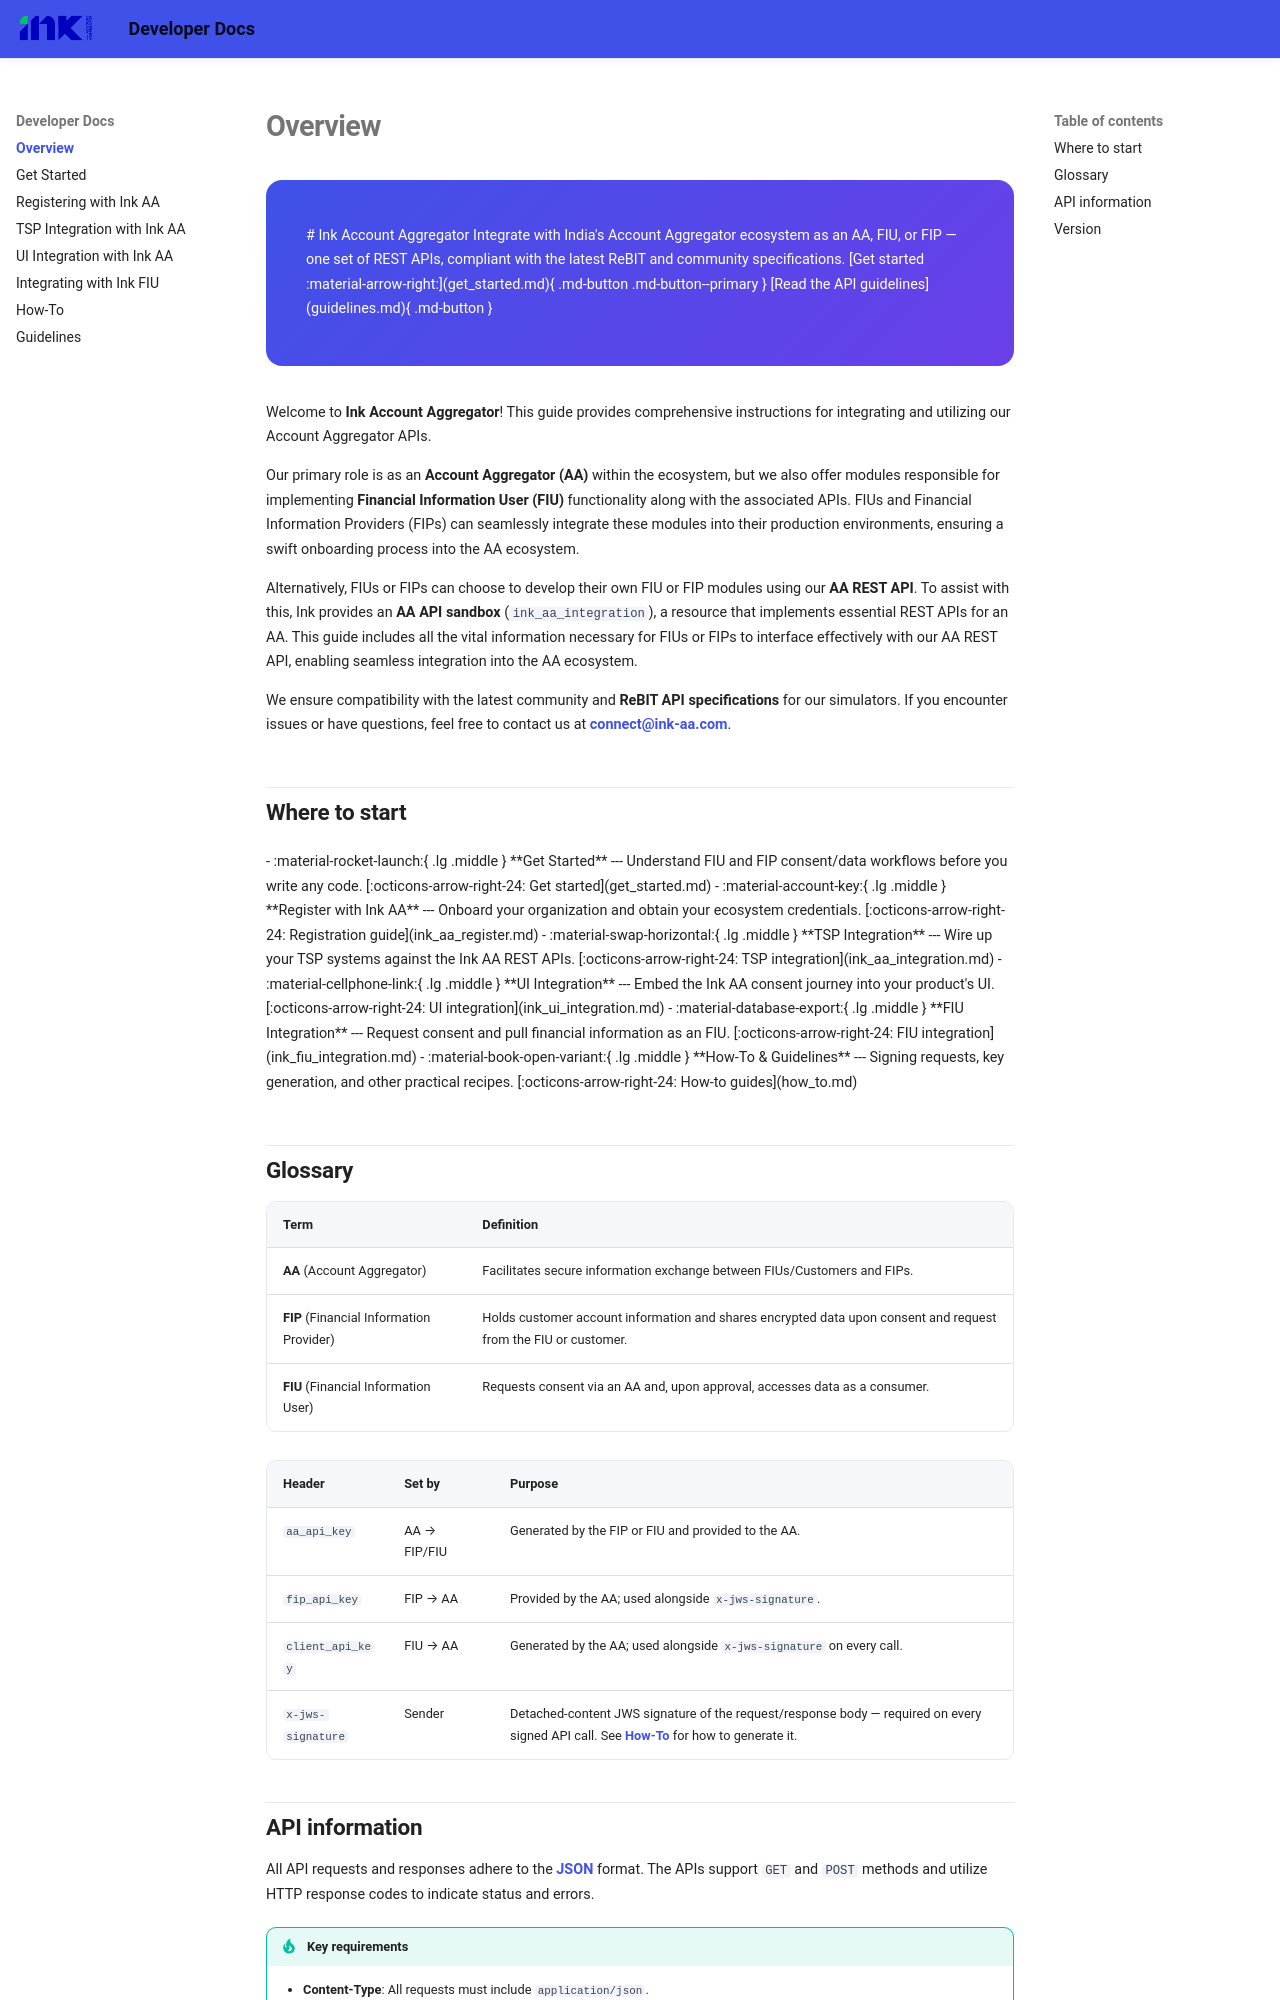

repository: Unacores/ink-aa-docs · page: index.html · generator: mkdocs

---
title: Overview
---

<div class="ink-hero" markdown>
# Ink Account Aggregator

Integrate with India's Account Aggregator ecosystem as an AA, FIU, or FIP — one set of REST APIs, compliant with the latest ReBIT and community specifications.

[Get started :material-arrow-right:](get_started.md){ .md-button .md-button--primary }
[Read the API guidelines](guidelines.md){ .md-button }
</div>

Welcome to **Ink Account Aggregator**! This guide provides comprehensive instructions for integrating and utilizing our Account Aggregator APIs.

Our primary role is as an **Account Aggregator (AA)** within the ecosystem, but we also offer modules responsible for implementing **Financial Information User (FIU)** functionality along with the associated APIs. FIUs and Financial Information Providers (FIPs) can seamlessly integrate these modules into their production environments, ensuring a swift onboarding process into the AA ecosystem.

Alternatively, FIUs or FIPs can choose to develop their own FIU or FIP modules using our **AA REST API**. To assist with this, Ink provides an **AA API sandbox** (`ink_aa_integration`), a resource that implements essential REST APIs for an AA. This guide includes all the vital information necessary for FIUs or FIPs to interface effectively with our AA REST API, enabling seamless integration into the AA ecosystem.

We ensure compatibility with the latest community and **ReBIT API specifications** for our simulators. If you encounter issues or have questions, feel free to contact us at **[connect@ink-aa.com](mailto:connect@ink-aa.com)**.

## Where to start

<div class="grid cards" markdown>

-   :material-rocket-launch:{ .lg .middle } **Get Started**

    ---

    Understand FIU and FIP consent/data workflows before you write any code.

    [:octicons-arrow-right-24: Get started](get_started.md)

-   :material-account-key:{ .lg .middle } **Register with Ink AA**

    ---

    Onboard your organization and obtain your ecosystem credentials.

    [:octicons-arrow-right-24: Registration guide](ink_aa_register.md)

-   :material-swap-horizontal:{ .lg .middle } **TSP Integration**

    ---

    Wire up your TSP systems against the Ink AA REST APIs.

    [:octicons-arrow-right-24: TSP integration](ink_aa_integration.md)

-   :material-cellphone-link:{ .lg .middle } **UI Integration**

    ---

    Embed the Ink AA consent journey into your product's UI.

    [:octicons-arrow-right-24: UI integration](ink_ui_integration.md)

-   :material-database-export:{ .lg .middle } **FIU Integration**

    ---

    Request consent and pull financial information as an FIU.

    [:octicons-arrow-right-24: FIU integration](ink_fiu_integration.md)

-   :material-book-open-variant:{ .lg .middle } **How-To & Guidelines**

    ---

    Signing requests, key generation, and other practical recipes.

    [:octicons-arrow-right-24: How-to guides](how_to.md)

</div>
